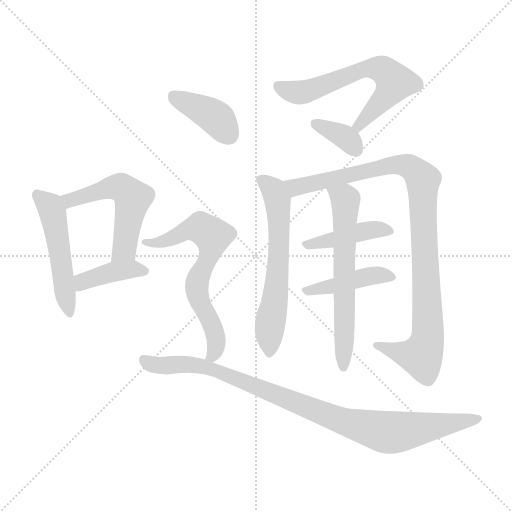
t = 0.00 s
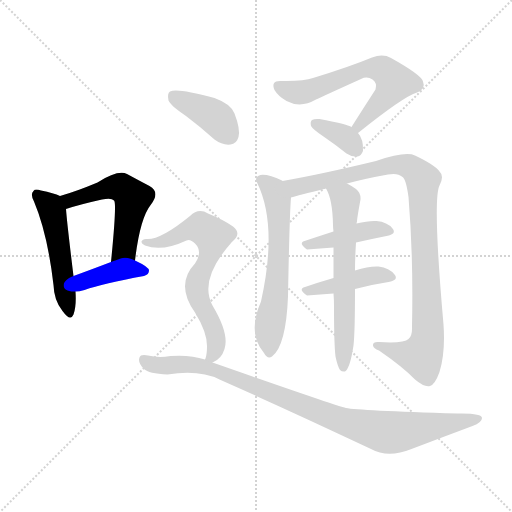
t = 1.88 s
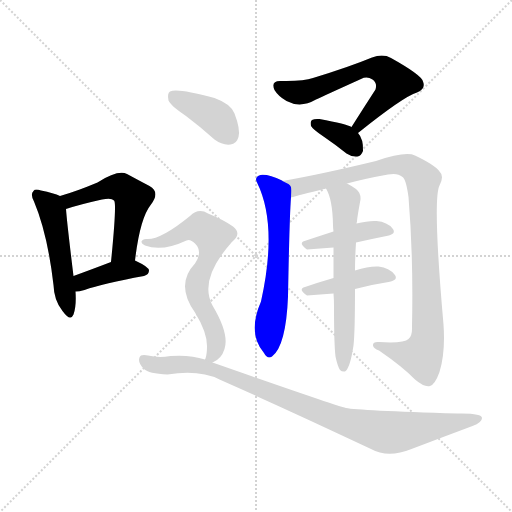
t = 3.76 s
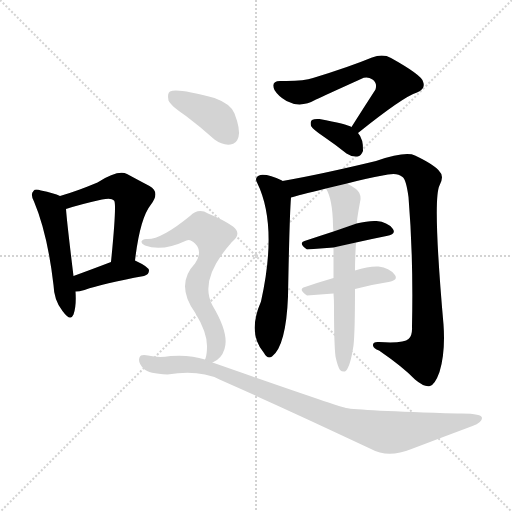
t = 5.65 s
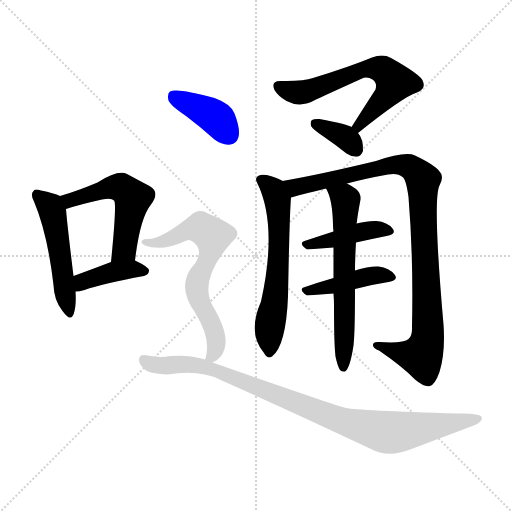
t = 7.53 s
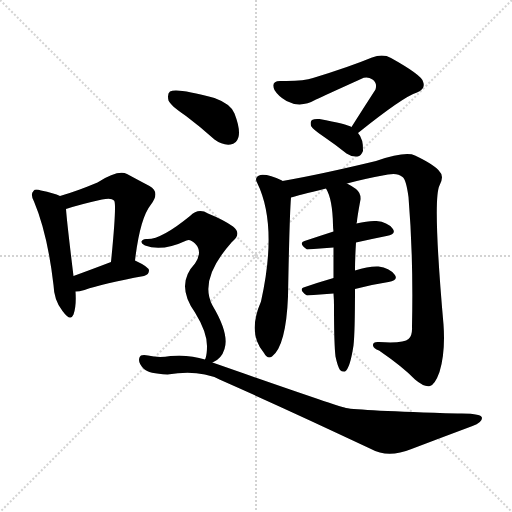
t = 9.41 s

The animated SVG that drew these frames (rendered in a browser with its animation timeline set to each time). Animation: 13 CSS @keyframes rules; one cycle of 9.41 s.

<svg version="1.1" viewBox="0 0 1024 1024" xmlns="http://www.w3.org/2000/svg">
  <g stroke="lightgray" stroke-dasharray="1,1" stroke-width="1" transform="scale(4, 4)">
    <line x1="0" y1="0" x2="256" y2="256"></line>
    <line x1="256" y1="0" x2="0" y2="256"></line>
    <line x1="128" y1="0" x2="128" y2="256"></line>
    <line x1="0" y1="128" x2="256" y2="128"></line>
  </g>
<g transform="scale(1, -1) translate(0, -900)">
   <style type="text/css">
    @keyframes keyframes0 {
      from {
       stroke: blue;
       stroke-dashoffset: 504;
       stroke-width: 128;
       }
       62% {
       animation-timing-function: step-end;
       stroke: blue;
       stroke-dashoffset: 0;
       stroke-width: 128;
       }
       to {
       stroke: black;
       stroke-width: 1024;
       }
       }
       #make-me-a-hanzi-animation-0 {
         animation: keyframes0 0.660156s both;
         animation-delay: 0.000000s;
         animation-timing-function: linear;
       }
    @keyframes keyframes1 {
      from {
       stroke: blue;
       stroke-dashoffset: 536;
       stroke-width: 128;
       }
       64% {
       animation-timing-function: step-end;
       stroke: blue;
       stroke-dashoffset: 0;
       stroke-width: 128;
       }
       to {
       stroke: black;
       stroke-width: 1024;
       }
       }
       #make-me-a-hanzi-animation-1 {
         animation: keyframes1 0.686198s both;
         animation-delay: 0.660156s;
         animation-timing-function: linear;
       }
    @keyframes keyframes2 {
      from {
       stroke: blue;
       stroke-dashoffset: 400;
       stroke-width: 128;
       }
       57% {
       animation-timing-function: step-end;
       stroke: blue;
       stroke-dashoffset: 0;
       stroke-width: 128;
       }
       to {
       stroke: black;
       stroke-width: 1024;
       }
       }
       #make-me-a-hanzi-animation-2 {
         animation: keyframes2 0.575521s both;
         animation-delay: 1.346354s;
         animation-timing-function: linear;
       }
    @keyframes keyframes3 {
      from {
       stroke: blue;
       stroke-dashoffset: 628;
       stroke-width: 128;
       }
       67% {
       animation-timing-function: step-end;
       stroke: blue;
       stroke-dashoffset: 0;
       stroke-width: 128;
       }
       to {
       stroke: black;
       stroke-width: 1024;
       }
       }
       #make-me-a-hanzi-animation-3 {
         animation: keyframes3 0.761068s both;
         animation-delay: 1.921875s;
         animation-timing-function: linear;
       }
    @keyframes keyframes4 {
      from {
       stroke: blue;
       stroke-dashoffset: 350;
       stroke-width: 128;
       }
       53% {
       animation-timing-function: step-end;
       stroke: blue;
       stroke-dashoffset: 0;
       stroke-width: 128;
       }
       to {
       stroke: black;
       stroke-width: 1024;
       }
       }
       #make-me-a-hanzi-animation-4 {
         animation: keyframes4 0.534831s both;
         animation-delay: 2.682943s;
         animation-timing-function: linear;
       }
    @keyframes keyframes5 {
      from {
       stroke: blue;
       stroke-dashoffset: 616;
       stroke-width: 128;
       }
       67% {
       animation-timing-function: step-end;
       stroke: blue;
       stroke-dashoffset: 0;
       stroke-width: 128;
       }
       to {
       stroke: black;
       stroke-width: 1024;
       }
       }
       #make-me-a-hanzi-animation-5 {
         animation: keyframes5 0.751302s both;
         animation-delay: 3.217773s;
         animation-timing-function: linear;
       }
    @keyframes keyframes6 {
      from {
       stroke: blue;
       stroke-dashoffset: 993;
       stroke-width: 128;
       }
       76% {
       animation-timing-function: step-end;
       stroke: blue;
       stroke-dashoffset: 0;
       stroke-width: 128;
       }
       to {
       stroke: black;
       stroke-width: 1024;
       }
       }
       #make-me-a-hanzi-animation-6 {
         animation: keyframes6 1.058105s both;
         animation-delay: 3.969076s;
         animation-timing-function: linear;
       }
    @keyframes keyframes7 {
      from {
       stroke: blue;
       stroke-dashoffset: 425;
       stroke-width: 128;
       }
       58% {
       animation-timing-function: step-end;
       stroke: blue;
       stroke-dashoffset: 0;
       stroke-width: 128;
       }
       to {
       stroke: black;
       stroke-width: 1024;
       }
       }
       #make-me-a-hanzi-animation-7 {
         animation: keyframes7 0.595866s both;
         animation-delay: 5.027181s;
         animation-timing-function: linear;
       }
    @keyframes keyframes8 {
      from {
       stroke: blue;
       stroke-dashoffset: 429;
       stroke-width: 128;
       }
       58% {
       animation-timing-function: step-end;
       stroke: blue;
       stroke-dashoffset: 0;
       stroke-width: 128;
       }
       to {
       stroke: black;
       stroke-width: 1024;
       }
       }
       #make-me-a-hanzi-animation-8 {
         animation: keyframes8 0.599121s both;
         animation-delay: 5.623047s;
         animation-timing-function: linear;
       }
    @keyframes keyframes9 {
      from {
       stroke: blue;
       stroke-dashoffset: 627;
       stroke-width: 128;
       }
       67% {
       animation-timing-function: step-end;
       stroke: blue;
       stroke-dashoffset: 0;
       stroke-width: 128;
       }
       to {
       stroke: black;
       stroke-width: 1024;
       }
       }
       #make-me-a-hanzi-animation-9 {
         animation: keyframes9 0.760254s both;
         animation-delay: 6.222168s;
         animation-timing-function: linear;
       }
    @keyframes keyframes10 {
      from {
       stroke: blue;
       stroke-dashoffset: 397;
       stroke-width: 128;
       }
       56% {
       animation-timing-function: step-end;
       stroke: blue;
       stroke-dashoffset: 0;
       stroke-width: 128;
       }
       to {
       stroke: black;
       stroke-width: 1024;
       }
       }
       #make-me-a-hanzi-animation-10 {
         animation: keyframes10 0.573079s both;
         animation-delay: 6.982422s;
         animation-timing-function: linear;
       }
    @keyframes keyframes11 {
      from {
       stroke: blue;
       stroke-dashoffset: 669;
       stroke-width: 128;
       }
       69% {
       animation-timing-function: step-end;
       stroke: blue;
       stroke-dashoffset: 0;
       stroke-width: 128;
       }
       to {
       stroke: black;
       stroke-width: 1024;
       }
       }
       #make-me-a-hanzi-animation-11 {
         animation: keyframes11 0.794434s both;
         animation-delay: 7.555501s;
         animation-timing-function: linear;
       }
    @keyframes keyframes12 {
      from {
       stroke: blue;
       stroke-dashoffset: 955;
       stroke-width: 128;
       }
       76% {
       animation-timing-function: step-end;
       stroke: blue;
       stroke-dashoffset: 0;
       stroke-width: 128;
       }
       to {
       stroke: black;
       stroke-width: 1024;
       }
       }
       #make-me-a-hanzi-animation-12 {
         animation: keyframes12 1.027181s both;
         animation-delay: 8.349935s;
         animation-timing-function: linear;
       }
</style>
<path d="M 120.0 508.0 Q 108.0 514.0 82.0 519.0 Q 70.0 523.0 67.0 518.0 Q 60.0 512.0 68.0 497.0 Q 95.0 433.0 107.0 330.0 Q 108.0 299.0 125.0 278.0 Q 141.0 256.0 147.0 271.0 Q 153.0 287.0 151.0 317.0 L 147.0 348.0 Q 134.0 454.0 132.0 482.0 C 130.0 504.0 130.0 504.0 120.0 508.0 Z" fill="lightgray"></path> 
<path d="M 270.0 379.0 Q 280.0 464.0 302.0 491.0 Q 321.0 516.0 299.0 528.0 Q 280.0 538.0 254.0 552.0 Q 236.0 561.0 195.0 535.0 Q 152.0 517.0 120.0 508.0 C 91.0 500.0 103.0 473.0 132.0 482.0 Q 159.0 491.0 204.0 501.0 Q 223.0 505.0 228.0 499.0 Q 234.0 496.0 222.0 376.0 C 219.0 346.0 266.0 349.0 270.0 379.0 Z" fill="lightgray"></path> 
<path d="M 151.0 317.0 Q 158.0 317.0 169.0 320.0 Q 206.0 333.0 288.0 348.0 Q 298.0 351.0 298.0 359.0 Q 298.0 366.0 270.0 379.0 C 252.0 387.0 250.0 387.0 222.0 376.0 Q 180.0 360.0 147.0 348.0 C 119.0 338.0 121.0 315.0 151.0 317.0 Z" fill="lightgray"></path> 
<path d="M 716.0 634.0 Q 807.0 707.0 834.0 715.0 Q 852.0 722.0 846.0 737.0 Q 843.0 750.0 782.0 784.0 Q 766.0 793.0 744.0 785.0 Q 698.0 766.0 626.0 744.0 Q 607.0 737.0 562.0 738.0 Q 541.0 739.0 549.0 720.0 Q 556.0 708.0 573.0 698.0 Q 601.0 683.0 632.0 701.0 Q 647.0 708.0 722.0 742.0 Q 734.0 748.0 745.0 741.0 Q 755.0 734.0 751.0 721.0 Q 729.0 687.0 703.0 646.0 C 687.0 621.0 693.0 615.0 716.0 634.0 Z" fill="lightgray"></path> 
<path d="M 703.0 646.0 Q 694.0 652.0 639.0 662.0 Q 629.0 663.0 624.0 660.0 Q 620.0 657.0 622.0 648.0 Q 626.0 641.0 647.0 627.0 Q 669.0 612.0 693.0 593.0 Q 703.0 586.0 715.0 587.0 Q 722.0 588.0 726.0 598.0 Q 727.0 622.0 716.0 634.0 L 703.0 646.0 Z" fill="lightgray"></path> 
<path d="M 565.0 538.0 Q 565.0 539.0 564.0 539.0 Q 537.0 552.0 521.0 550.0 Q 508.0 546.0 514.0 535.0 Q 556.0 450.0 522.0 297.0 Q 494.0 233.0 528.0 194.0 Q 535.0 181.0 544.0 187.0 Q 572.0 208.0 576.0 307.0 Q 579.0 469.0 582.0 505.0 C 584.0 529.0 584.0 529.0 565.0 538.0 Z" fill="lightgray"></path> 
<path d="M 694.0 533.0 Q 731.0 543.0 776.0 551.0 Q 795.0 555.0 805.0 546.0 Q 812.0 542.0 817.0 506.0 Q 827.0 385.0 824.0 247.0 Q 825.0 228.0 817.0 222.0 Q 808.0 213.0 758.0 216.0 Q 745.0 217.0 746.0 209.0 Q 747.0 203.0 758.0 199.0 Q 806.0 166.0 830.0 141.0 Q 849.0 125.0 860.0 128.0 Q 870.0 131.0 879.0 156.0 Q 891.0 195.0 887.0 251.0 Q 865.0 501.0 879.0 529.0 Q 889.0 548.0 879.0 557.0 Q 870.0 570.0 830.0 589.0 Q 811.0 598.0 752.0 578.0 Q 640.0 551.0 565.0 538.0 C 535.0 533.0 553.0 497.0 582.0 505.0 Q 595.0 509.0 652.0 523.0 L 694.0 533.0 Z" fill="lightgray"></path> 
<path d="M 712.0 415.0 Q 743.0 422.0 773.0 428.0 Q 794.0 432.0 785.0 443.0 Q 775.0 456.0 753.0 458.0 Q 737.0 459.0 713.0 453.0 L 667.0 437.0 Q 636.0 427.0 609.0 418.0 Q 596.0 414.0 614.0 401.0 L 667.0 405.0 L 712.0 415.0 Z" fill="lightgray"></path> 
<path d="M 710.0 322.0 Q 744.0 331.0 777.0 336.0 Q 798.0 340.0 789.0 351.0 Q 779.0 364.0 757.0 367.0 Q 738.0 368.0 710.0 359.0 L 667.0 344.0 Q 636.0 335.0 610.0 326.0 Q 595.0 322.0 614.0 309.0 L 667.0 313.0 L 710.0 322.0 Z" fill="lightgray"></path> 
<path d="M 671.0 187.0 Q 675.0 168.0 680.0 160.0 Q 684.0 156.0 690.0 157.0 Q 700.0 163.0 707.0 209.0 Q 710.0 236.0 710.0 322.0 L 710.0 359.0 Q 710.0 384.0 712.0 415.0 L 713.0 453.0 Q 713.0 454.0 714.0 457.0 Q 714.0 463.0 721.0 501.0 Q 722.0 514.0 712.0 522.0 Q 702.0 529.0 694.0 533.0 C 668.0 548.0 639.0 550.0 652.0 523.0 Q 665.0 502.0 666.0 450.0 Q 666.0 444.0 667.0 437.0 L 667.0 405.0 Q 667.0 377.0 667.0 344.0 L 667.0 313.0 Q 668.0 301.0 668.0 287.0 Q 668.0 212.0 671.0 187.0 Z" fill="lightgray"></path> 
<path d="M 372.0 668.0 Q 400.0 647.0 429.0 621.0 Q 445.0 609.0 461.0 611.0 Q 473.0 612.0 477.0 626.0 Q 481.0 642.0 469.0 673.0 Q 462.0 692.0 429.0 704.0 Q 353.0 725.0 340.0 717.0 Q 334.0 713.0 337.0 699.0 Q 341.0 689.0 372.0 668.0 Z" fill="lightgray"></path> 
<path d="M 425.0 175.0 Q 443.0 182.0 449.0 202.0 Q 459.0 232.0 425.0 289.0 Q 397.0 341.0 463.0 415.0 Q 463.0 416.0 465.0 417.0 Q 484.0 433.0 466.0 447.0 Q 448.0 460.0 416.0 473.0 Q 397.0 485.0 380.0 468.0 Q 320.0 419.0 292.0 422.0 Q 285.0 422.0 283.0 417.0 Q 282.0 413.0 290.0 409.0 Q 324.0 396.0 373.0 419.0 Q 380.0 423.0 390.0 413.0 Q 406.0 397.0 390.0 373.0 Q 350.0 331.0 390.0 275.0 Q 414.0 236.0 414.0 208.0 Q 414.0 192.0 411.0 183.0 Q 410.0 182.0 410.0 181.0 C 406.0 163.0 406.0 163.0 425.0 175.0 Z" fill="lightgray"></path> 
<path d="M 410.0 181.0 Q 380.0 191.0 341.0 188.0 Q 317.0 184.0 296.0 189.0 Q 281.0 192.0 279.0 185.0 Q 275.0 175.0 288.0 162.0 Q 297.0 153.0 335.0 151.0 Q 399.0 161.0 439.0 141.0 Q 577.0 80.0 742.0 2.0 Q 776.0 -17.0 823.0 2.0 Q 886.0 26.0 945.0 48.0 Q 964.0 55.0 964.0 64.0 Q 964.0 74.0 915.0 73.0 Q 717.0 79.0 692.0 84.0 Q 668.0 90.0 425.0 175.0 L 410.0 181.0 Z" fill="lightgray"></path> 
      <clipPath id="make-me-a-hanzi-clip-0">
      <path d="M 120.0 508.0 Q 108.0 514.0 82.0 519.0 Q 70.0 523.0 67.0 518.0 Q 60.0 512.0 68.0 497.0 Q 95.0 433.0 107.0 330.0 Q 108.0 299.0 125.0 278.0 Q 141.0 256.0 147.0 271.0 Q 153.0 287.0 151.0 317.0 L 147.0 348.0 Q 134.0 454.0 132.0 482.0 C 130.0 504.0 130.0 504.0 120.0 508.0 Z" fill="lightgray"></path>
      </clipPath>
      <path clip-path="url(#make-me-a-hanzi-clip-0)" d="M 75.0 510.0 L 100.0 487.0 L 107.0 468.0 L 137.0 277.0 " fill="none" id="make-me-a-hanzi-animation-0" stroke-dasharray="376 752" stroke-linecap="round"></path>

      <clipPath id="make-me-a-hanzi-clip-1">
      <path d="M 270.0 379.0 Q 280.0 464.0 302.0 491.0 Q 321.0 516.0 299.0 528.0 Q 280.0 538.0 254.0 552.0 Q 236.0 561.0 195.0 535.0 Q 152.0 517.0 120.0 508.0 C 91.0 500.0 103.0 473.0 132.0 482.0 Q 159.0 491.0 204.0 501.0 Q 223.0 505.0 228.0 499.0 Q 234.0 496.0 222.0 376.0 C 219.0 346.0 266.0 349.0 270.0 379.0 Z" fill="lightgray"></path>
      </clipPath>
      <path clip-path="url(#make-me-a-hanzi-clip-1)" d="M 128.0 504.0 L 140.0 499.0 L 214.0 524.0 L 242.0 525.0 L 266.0 504.0 L 249.0 401.0 L 227.0 390.0 " fill="none" id="make-me-a-hanzi-animation-1" stroke-dasharray="408 816" stroke-linecap="round"></path>

      <clipPath id="make-me-a-hanzi-clip-2">
      <path d="M 151.0 317.0 Q 158.0 317.0 169.0 320.0 Q 206.0 333.0 288.0 348.0 Q 298.0 351.0 298.0 359.0 Q 298.0 366.0 270.0 379.0 C 252.0 387.0 250.0 387.0 222.0 376.0 Q 180.0 360.0 147.0 348.0 C 119.0 338.0 121.0 315.0 151.0 317.0 Z" fill="lightgray"></path>
      </clipPath>
      <path clip-path="url(#make-me-a-hanzi-clip-2)" d="M 154.0 325.0 L 170.0 339.0 L 229.0 357.0 L 265.0 362.0 L 289.0 357.0 " fill="none" id="make-me-a-hanzi-animation-2" stroke-dasharray="272 544" stroke-linecap="round"></path>

      <clipPath id="make-me-a-hanzi-clip-3">
      <path d="M 716.0 634.0 Q 807.0 707.0 834.0 715.0 Q 852.0 722.0 846.0 737.0 Q 843.0 750.0 782.0 784.0 Q 766.0 793.0 744.0 785.0 Q 698.0 766.0 626.0 744.0 Q 607.0 737.0 562.0 738.0 Q 541.0 739.0 549.0 720.0 Q 556.0 708.0 573.0 698.0 Q 601.0 683.0 632.0 701.0 Q 647.0 708.0 722.0 742.0 Q 734.0 748.0 745.0 741.0 Q 755.0 734.0 751.0 721.0 Q 729.0 687.0 703.0 646.0 C 687.0 621.0 693.0 615.0 716.0 634.0 Z" fill="lightgray"></path>
      </clipPath>
      <path clip-path="url(#make-me-a-hanzi-clip-3)" d="M 558.0 727.0 L 605.0 715.0 L 732.0 762.0 L 767.0 760.0 L 790.0 736.0 L 721.0 649.0 L 712.0 650.0 " fill="none" id="make-me-a-hanzi-animation-3" stroke-dasharray="500 1000" stroke-linecap="round"></path>

      <clipPath id="make-me-a-hanzi-clip-4">
      <path d="M 703.0 646.0 Q 694.0 652.0 639.0 662.0 Q 629.0 663.0 624.0 660.0 Q 620.0 657.0 622.0 648.0 Q 626.0 641.0 647.0 627.0 Q 669.0 612.0 693.0 593.0 Q 703.0 586.0 715.0 587.0 Q 722.0 588.0 726.0 598.0 Q 727.0 622.0 716.0 634.0 L 703.0 646.0 Z" fill="lightgray"></path>
      </clipPath>
      <path clip-path="url(#make-me-a-hanzi-clip-4)" d="M 633.0 652.0 L 686.0 628.0 L 711.0 602.0 " fill="none" id="make-me-a-hanzi-animation-4" stroke-dasharray="222 444" stroke-linecap="round"></path>

      <clipPath id="make-me-a-hanzi-clip-5">
      <path d="M 565.0 538.0 Q 565.0 539.0 564.0 539.0 Q 537.0 552.0 521.0 550.0 Q 508.0 546.0 514.0 535.0 Q 556.0 450.0 522.0 297.0 Q 494.0 233.0 528.0 194.0 Q 535.0 181.0 544.0 187.0 Q 572.0 208.0 576.0 307.0 Q 579.0 469.0 582.0 505.0 C 584.0 529.0 584.0 529.0 565.0 538.0 Z" fill="lightgray"></path>
      </clipPath>
      <path clip-path="url(#make-me-a-hanzi-clip-5)" d="M 521.0 541.0 L 547.0 521.0 L 557.0 477.0 L 558.0 385.0 L 538.0 196.0 " fill="none" id="make-me-a-hanzi-animation-5" stroke-dasharray="488 976" stroke-linecap="round"></path>

      <clipPath id="make-me-a-hanzi-clip-6">
      <path d="M 694.0 533.0 Q 731.0 543.0 776.0 551.0 Q 795.0 555.0 805.0 546.0 Q 812.0 542.0 817.0 506.0 Q 827.0 385.0 824.0 247.0 Q 825.0 228.0 817.0 222.0 Q 808.0 213.0 758.0 216.0 Q 745.0 217.0 746.0 209.0 Q 747.0 203.0 758.0 199.0 Q 806.0 166.0 830.0 141.0 Q 849.0 125.0 860.0 128.0 Q 870.0 131.0 879.0 156.0 Q 891.0 195.0 887.0 251.0 Q 865.0 501.0 879.0 529.0 Q 889.0 548.0 879.0 557.0 Q 870.0 570.0 830.0 589.0 Q 811.0 598.0 752.0 578.0 Q 640.0 551.0 565.0 538.0 C 535.0 533.0 553.0 497.0 582.0 505.0 Q 595.0 509.0 652.0 523.0 L 694.0 533.0 Z" fill="lightgray"></path>
      </clipPath>
      <path clip-path="url(#make-me-a-hanzi-clip-6)" d="M 572.0 535.0 L 591.0 525.0 L 787.0 571.0 L 819.0 567.0 L 844.0 543.0 L 856.0 224.0 L 843.0 188.0 L 755.0 208.0 " fill="none" id="make-me-a-hanzi-animation-6" stroke-dasharray="865 1730" stroke-linecap="round"></path>

      <clipPath id="make-me-a-hanzi-clip-7">
      <path d="M 712.0 415.0 Q 743.0 422.0 773.0 428.0 Q 794.0 432.0 785.0 443.0 Q 775.0 456.0 753.0 458.0 Q 737.0 459.0 713.0 453.0 L 667.0 437.0 Q 636.0 427.0 609.0 418.0 Q 596.0 414.0 614.0 401.0 L 667.0 405.0 L 712.0 415.0 Z" fill="lightgray"></path>
      </clipPath>
      <path clip-path="url(#make-me-a-hanzi-clip-7)" d="M 612.0 410.0 L 737.0 440.0 L 777.0 437.0 " fill="none" id="make-me-a-hanzi-animation-7" stroke-dasharray="297 594" stroke-linecap="round"></path>

      <clipPath id="make-me-a-hanzi-clip-8">
      <path d="M 710.0 322.0 Q 744.0 331.0 777.0 336.0 Q 798.0 340.0 789.0 351.0 Q 779.0 364.0 757.0 367.0 Q 738.0 368.0 710.0 359.0 L 667.0 344.0 Q 636.0 335.0 610.0 326.0 Q 595.0 322.0 614.0 309.0 L 667.0 313.0 L 710.0 322.0 Z" fill="lightgray"></path>
      </clipPath>
      <path clip-path="url(#make-me-a-hanzi-clip-8)" d="M 612.0 317.0 L 738.0 348.0 L 781.0 345.0 " fill="none" id="make-me-a-hanzi-animation-8" stroke-dasharray="301 602" stroke-linecap="round"></path>

      <clipPath id="make-me-a-hanzi-clip-9">
      <path d="M 671.0 187.0 Q 675.0 168.0 680.0 160.0 Q 684.0 156.0 690.0 157.0 Q 700.0 163.0 707.0 209.0 Q 710.0 236.0 710.0 322.0 L 710.0 359.0 Q 710.0 384.0 712.0 415.0 L 713.0 453.0 Q 713.0 454.0 714.0 457.0 Q 714.0 463.0 721.0 501.0 Q 722.0 514.0 712.0 522.0 Q 702.0 529.0 694.0 533.0 C 668.0 548.0 639.0 550.0 652.0 523.0 Q 665.0 502.0 666.0 450.0 Q 666.0 444.0 667.0 437.0 L 667.0 405.0 Q 667.0 377.0 667.0 344.0 L 667.0 313.0 Q 668.0 301.0 668.0 287.0 Q 668.0 212.0 671.0 187.0 Z" fill="lightgray"></path>
      </clipPath>
      <path clip-path="url(#make-me-a-hanzi-clip-9)" d="M 660.0 521.0 L 692.0 495.0 L 687.0 165.0 " fill="none" id="make-me-a-hanzi-animation-9" stroke-dasharray="499 998" stroke-linecap="round"></path>

      <clipPath id="make-me-a-hanzi-clip-10">
      <path d="M 372.0 668.0 Q 400.0 647.0 429.0 621.0 Q 445.0 609.0 461.0 611.0 Q 473.0 612.0 477.0 626.0 Q 481.0 642.0 469.0 673.0 Q 462.0 692.0 429.0 704.0 Q 353.0 725.0 340.0 717.0 Q 334.0 713.0 337.0 699.0 Q 341.0 689.0 372.0 668.0 Z" fill="lightgray"></path>
      </clipPath>
      <path clip-path="url(#make-me-a-hanzi-clip-10)" d="M 346.0 709.0 L 431.0 665.0 L 459.0 629.0 " fill="none" id="make-me-a-hanzi-animation-10" stroke-dasharray="269 538" stroke-linecap="round"></path>

      <clipPath id="make-me-a-hanzi-clip-11">
      <path d="M 425.0 175.0 Q 443.0 182.0 449.0 202.0 Q 459.0 232.0 425.0 289.0 Q 397.0 341.0 463.0 415.0 Q 463.0 416.0 465.0 417.0 Q 484.0 433.0 466.0 447.0 Q 448.0 460.0 416.0 473.0 Q 397.0 485.0 380.0 468.0 Q 320.0 419.0 292.0 422.0 Q 285.0 422.0 283.0 417.0 Q 282.0 413.0 290.0 409.0 Q 324.0 396.0 373.0 419.0 Q 380.0 423.0 390.0 413.0 Q 406.0 397.0 390.0 373.0 Q 350.0 331.0 390.0 275.0 Q 414.0 236.0 414.0 208.0 Q 414.0 192.0 411.0 183.0 Q 410.0 182.0 410.0 181.0 C 406.0 163.0 406.0 163.0 425.0 175.0 Z" fill="lightgray"></path>
      </clipPath>
      <path clip-path="url(#make-me-a-hanzi-clip-11)" d="M 290.0 416.0 L 321.0 416.0 L 386.0 444.0 L 411.0 440.0 L 425.0 426.0 L 418.0 385.0 L 393.0 327.0 L 401.0 293.0 L 423.0 255.0 L 431.0 228.0 L 429.0 195.0 L 414.0 180.0 " fill="none" id="make-me-a-hanzi-animation-11" stroke-dasharray="541 1082" stroke-linecap="round"></path>

      <clipPath id="make-me-a-hanzi-clip-12">
      <path d="M 410.0 181.0 Q 380.0 191.0 341.0 188.0 Q 317.0 184.0 296.0 189.0 Q 281.0 192.0 279.0 185.0 Q 275.0 175.0 288.0 162.0 Q 297.0 153.0 335.0 151.0 Q 399.0 161.0 439.0 141.0 Q 577.0 80.0 742.0 2.0 Q 776.0 -17.0 823.0 2.0 Q 886.0 26.0 945.0 48.0 Q 964.0 55.0 964.0 64.0 Q 964.0 74.0 915.0 73.0 Q 717.0 79.0 692.0 84.0 Q 668.0 90.0 425.0 175.0 L 410.0 181.0 Z" fill="lightgray"></path>
      </clipPath>
      <path clip-path="url(#make-me-a-hanzi-clip-12)" d="M 288.0 180.0 L 304.0 171.0 L 388.0 171.0 L 435.0 161.0 L 451.0 150.0 L 460.0 151.0 L 684.0 58.0 L 770.0 36.0 L 792.0 35.0 L 957.0 62.0 " fill="none" id="make-me-a-hanzi-animation-12" stroke-dasharray="827 1654" stroke-linecap="round"></path>

</g>
</svg>
